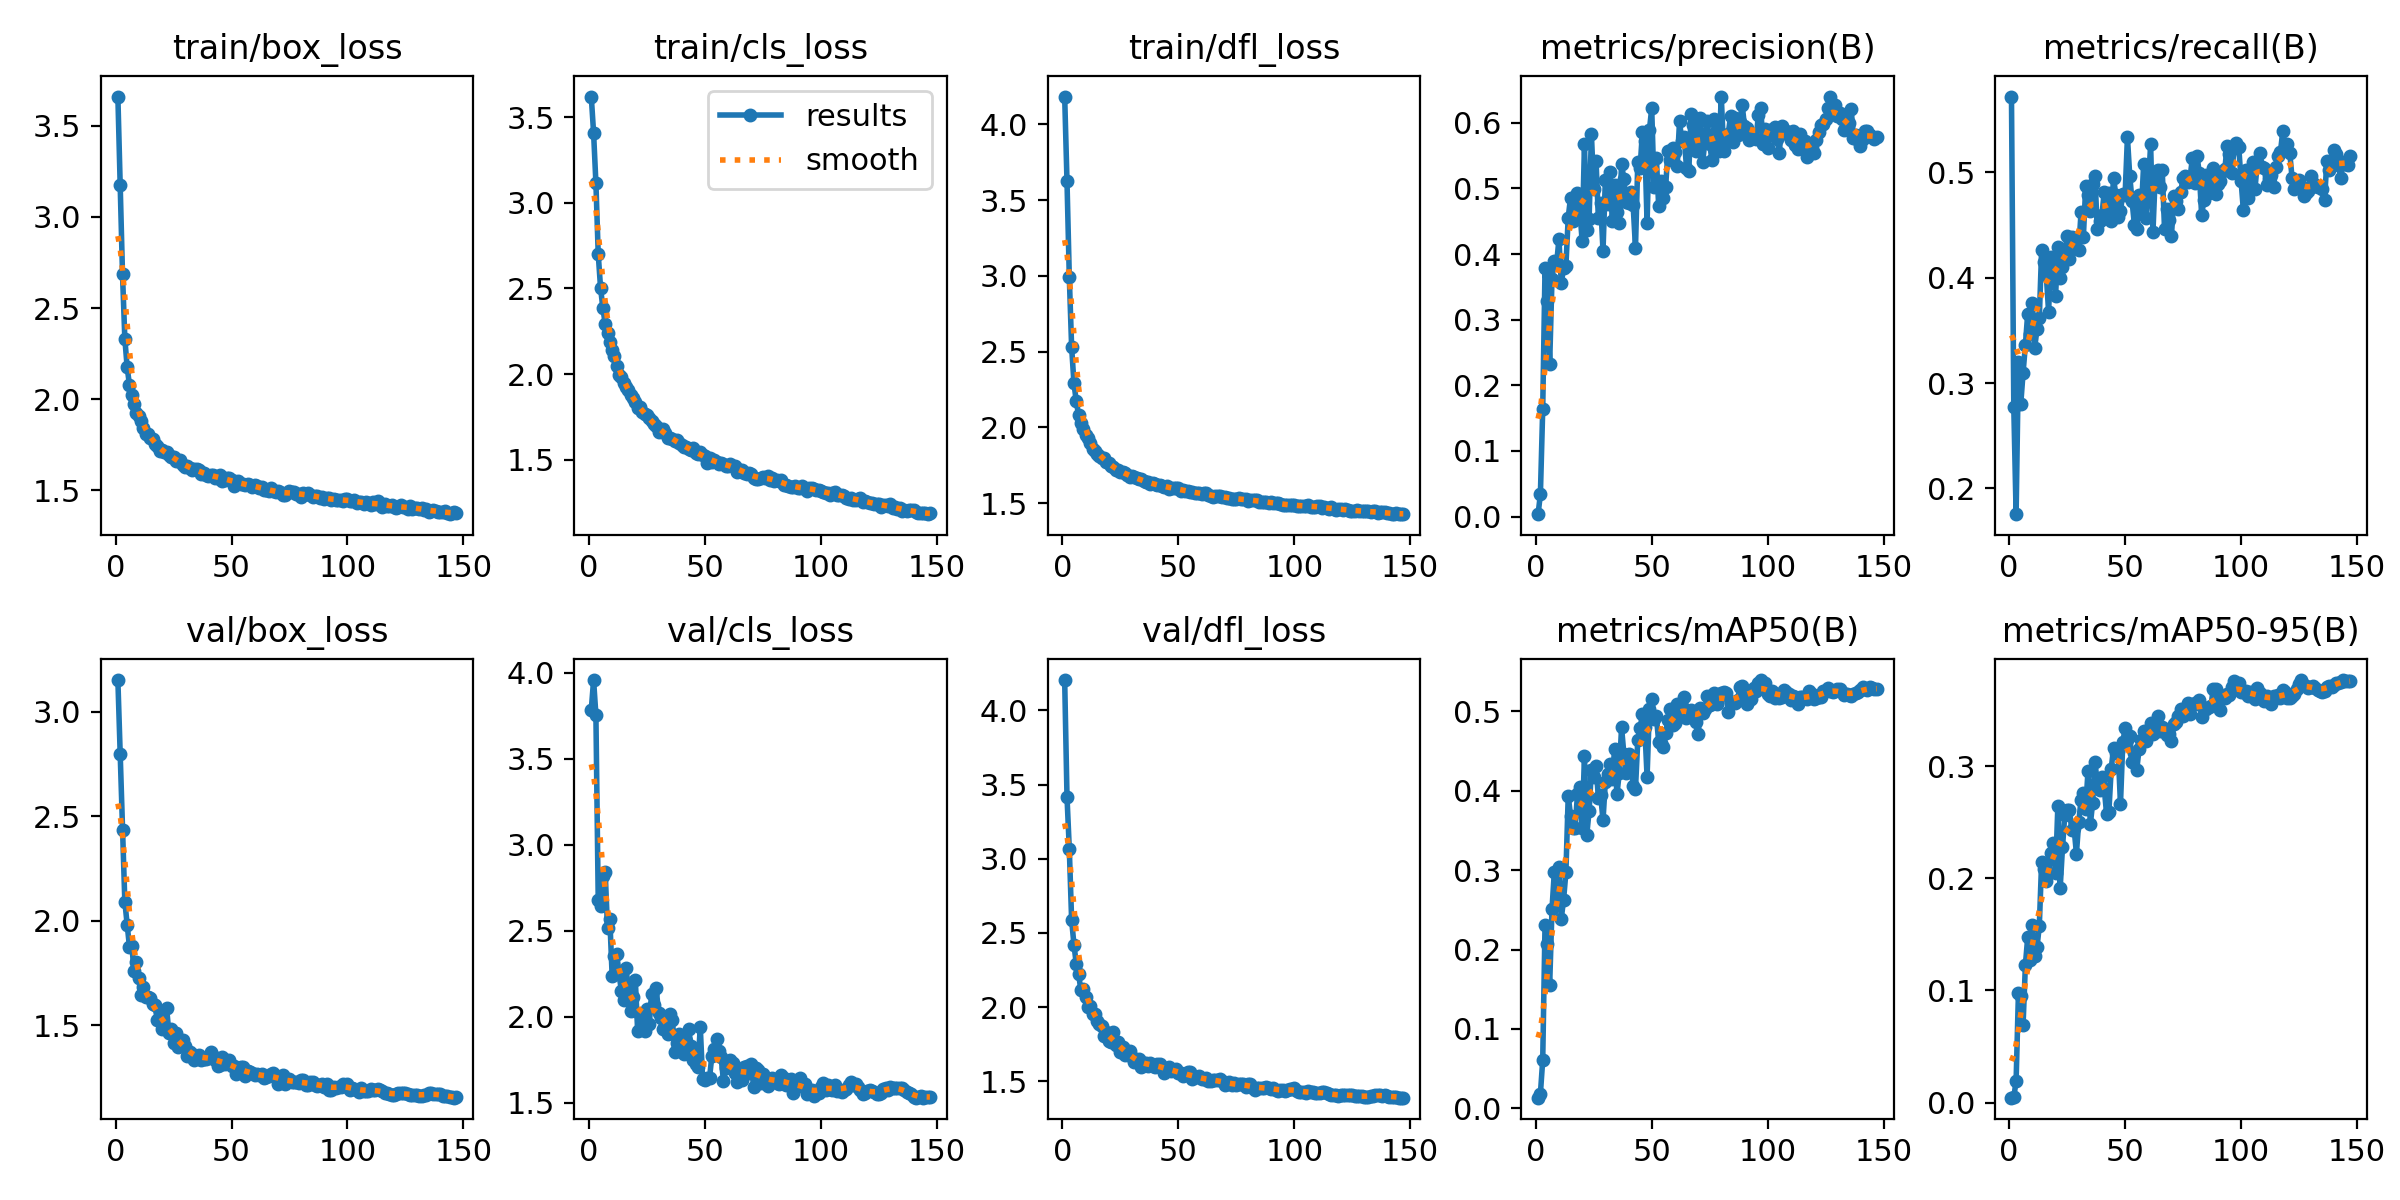

The data file committed next to this chart (first rows):
epoch, train/box_loss, train/cls_loss, train/dfl_loss, metrics/precision(B), metrics/recall(B), metrics/mAP50(B), metrics/mAP50-95(B), val/box_loss, val/cls_loss, val/dfl_loss, lr/pg0, lr/pg1, lr/pg2
1, 3.659, 3.621, 4.184, 0.00362, 0.5718, 0.01342, 0.00436, 3.151, 3.784, 4.204, 0.003324, 0.003324, 0.003324
2, 3.174, 3.408, 3.626, 0.03383, 0.277, 0.01821, 0.00452, 2.796, 3.957, 3.418, 0.006635, 0.006635, 0.006635
3, 2.685, 3.115, 2.991, 0.1634, 0.1756, 0.06062, 0.01939, 2.434, 3.753, 3.065, 0.009924, 0.009924, 0.009924
4, 2.332, 2.7, 2.53, 0.3781, 0.3197, 0.2311, 0.09753, 2.09, 2.677, 2.586, 0.009901, 0.009901, 0.009901
5, 2.176, 2.503, 2.292, 0.329, 0.28, 0.2071, 0.09473, 1.981, 2.645, 2.422, 0.009901, 0.009901, 0.009901
6, 2.078, 2.385, 2.172, 0.2331, 0.3096, 0.1555, 0.06925, 1.874, 2.816, 2.291, 0.009868, 0.009868, 0.009868
7, 2.022, 2.294, 2.082, 0.3623, 0.3363, 0.2507, 0.1228, 1.88, 2.842, 2.224, 0.009835, 0.009835, 0.009835
8, 1.976, 2.241, 2.027, 0.3895, 0.3659, 0.2974, 0.1475, 1.757, 2.516, 2.112, 0.009802, 0.009802, 0.009802
9, 1.925, 2.19, 1.99, 0.3857, 0.3467, 0.2599, 0.1274, 1.803, 2.567, 2.123, 0.009769, 0.009769, 0.009769
10, 1.908, 2.139, 1.951, 0.4226, 0.3763, 0.3035, 0.1584, 1.725, 2.238, 2.071, 0.009736, 0.009736, 0.009736
11, 1.883, 2.103, 1.927, 0.3557, 0.3333, 0.2388, 0.1308, 1.644, 2.354, 2.003, 0.009703, 0.009703, 0.009703
12, 1.844, 2.046, 1.898, 0.3783, 0.3511, 0.2628, 0.1386, 1.681, 2.365, 2.009, 0.00967, 0.00967, 0.00967
13, 1.811, 1.995, 1.859, 0.382, 0.3615, 0.2971, 0.1574, 1.632, 2.246, 1.956, 0.009637, 0.009637, 0.009637
14, 1.807, 1.985, 1.846, 0.4556, 0.4265, 0.3936, 0.2148, 1.636, 2.148, 1.952, 0.009604, 0.009604, 0.009604
15, 1.785, 1.948, 1.828, 0.486, 0.4148, 0.3688, 0.2085, 1.631, 2.097, 1.905, 0.009571, 0.009571, 0.009571
16, 1.783, 1.925, 1.811, 0.4496, 0.403, 0.3532, 0.1976, 1.601, 2.286, 1.884, 0.009538, 0.009538, 0.009538
17, 1.753, 1.907, 1.797, 0.4772, 0.3678, 0.3537, 0.2046, 1.596, 2.149, 1.873, 0.009505, 0.009505, 0.009505
18, 1.742, 1.877, 1.795, 0.4933, 0.4193, 0.3961, 0.2225, 1.524, 2.033, 1.807, 0.009472, 0.009472, 0.009472
19, 1.714, 1.859, 1.775, 0.4673, 0.4163, 0.4041, 0.2318, 1.565, 2.113, 1.831, 0.009439, 0.009439, 0.009439
20, 1.721, 1.836, 1.762, 0.4199, 0.3822, 0.3532, 0.2046, 1.48, 2.212, 1.775, 0.009406, 0.009406, 0.009406
21, 1.709, 1.799, 1.747, 0.567, 0.4288, 0.4436, 0.2647, 1.489, 1.916, 1.768, 0.009373, 0.009373, 0.009373
22, 1.708, 1.806, 1.737, 0.4366, 0.4, 0.3448, 0.1914, 1.583, 2.016, 1.832, 0.00934, 0.00934, 0.00934
23, 1.695, 1.778, 1.721, 0.4529, 0.4104, 0.3744, 0.2276, 1.462, 2.017, 1.746, 0.009307, 0.009307, 0.009307
24, 1.685, 1.767, 1.716, 0.5824, 0.4207, 0.4262, 0.2567, 1.481, 1.92, 1.768, 0.009274, 0.009274, 0.009274
25, 1.681, 1.758, 1.706, 0.4987, 0.44, 0.4168, 0.261, 1.416, 2.047, 1.696, 0.009241, 0.009241, 0.009241
26, 1.663, 1.743, 1.704, 0.5414, 0.4179, 0.4314, 0.2613, 1.46, 1.955, 1.728, 0.009208, 0.009208, 0.009208
27, 1.662, 1.728, 1.702, 0.4542, 0.4385, 0.3911, 0.2428, 1.393, 2.133, 1.679, 0.009175, 0.009175, 0.009175
28, 1.664, 1.706, 1.688, 0.4777, 0.4326, 0.3944, 0.2446, 1.403, 2.067, 1.697, 0.009142, 0.009142, 0.009142
29, 1.638, 1.696, 1.671, 0.4045, 0.4281, 0.3626, 0.222, 1.429, 2.165, 1.704, 0.009109, 0.009109, 0.009109
30, 1.629, 1.664, 1.68, 0.5124, 0.4266, 0.4115, 0.2502, 1.402, 2.025, 1.664, 0.009076, 0.009076, 0.009076
31, 1.636, 1.665, 1.673, 0.4763, 0.4622, 0.4217, 0.27, 1.351, 1.992, 1.632, 0.009043, 0.009043, 0.009043
32, 1.624, 1.676, 1.666, 0.5246, 0.4385, 0.4334, 0.2758, 1.371, 1.927, 1.635, 0.00901, 0.00901, 0.00901
33, 1.611, 1.654, 1.658, 0.4503, 0.4866, 0.4143, 0.2622, 1.363, 1.948, 1.649, 0.008977, 0.008977, 0.008977
34, 1.618, 1.629, 1.657, 0.5048, 0.4787, 0.4531, 0.2959, 1.334, 1.902, 1.595, 0.008944, 0.008944, 0.008944
35, 1.617, 1.624, 1.645, 0.4638, 0.4637, 0.3954, 0.2481, 1.35, 2.016, 1.626, 0.008911, 0.008911, 0.008911
36, 1.612, 1.622, 1.639, 0.4467, 0.4889, 0.4221, 0.2672, 1.359, 1.98, 1.625, 0.008878, 0.008878, 0.008878
37, 1.591, 1.608, 1.639, 0.5376, 0.4961, 0.4798, 0.3041, 1.332, 1.798, 1.601, 0.008845, 0.008845, 0.008845
38, 1.594, 1.613, 1.624, 0.5136, 0.4459, 0.4461, 0.2847, 1.337, 1.845, 1.622, 0.008812, 0.008812, 0.008812
39, 1.586, 1.597, 1.633, 0.4796, 0.4534, 0.4224, 0.2791, 1.336, 1.902, 1.605, 0.008779, 0.008779, 0.008779
40, 1.582, 1.582, 1.624, 0.4775, 0.4593, 0.4464, 0.2905, 1.34, 1.866, 1.599, 0.008746, 0.008746, 0.008746
41, 1.585, 1.575, 1.619, 0.4944, 0.4815, 0.441, 0.2802, 1.369, 1.781, 1.619, 0.008713, 0.008713, 0.008713
42, 1.587, 1.571, 1.618, 0.4741, 0.4563, 0.4055, 0.2578, 1.352, 1.861, 1.618, 0.00868, 0.00868, 0.00868
43, 1.566, 1.564, 1.614, 0.4092, 0.48, 0.4025, 0.2594, 1.331, 1.929, 1.595, 0.008647, 0.008647, 0.008647
44, 1.57, 1.556, 1.607, 0.5403, 0.4533, 0.4641, 0.2977, 1.306, 1.831, 1.56, 0.008614, 0.008614, 0.008614
45, 1.583, 1.565, 1.616, 0.5312, 0.4948, 0.4786, 0.3161, 1.308, 1.751, 1.583, 0.008581, 0.008581, 0.008581
46, 1.552, 1.537, 1.593, 0.5866, 0.4785, 0.4967, 0.3116, 1.345, 1.727, 1.597, 0.008548, 0.008548, 0.008548
47, 1.559, 1.533, 1.601, 0.5716, 0.4578, 0.4807, 0.3138, 1.312, 1.711, 1.569, 0.008515, 0.008515, 0.008515
48, 1.571, 1.544, 1.602, 0.4469, 0.4637, 0.4177, 0.2662, 1.318, 1.942, 1.577, 0.008482, 0.008482, 0.008482
49, 1.567, 1.524, 1.597, 0.5887, 0.4792, 0.5035, 0.3212, 1.335, 1.637, 1.582, 0.008449, 0.008449, 0.008449
50, 1.559, 1.519, 1.601, 0.622, 0.4785, 0.5153, 0.3342, 1.304, 1.632, 1.556, 0.008416, 0.008416, 0.008416
51, 1.524, 1.483, 1.579, 0.502, 0.5333, 0.4907, 0.323, 1.302, 1.647, 1.558, 0.008383, 0.008383, 0.008383
52, 1.545, 1.512, 1.586, 0.5466, 0.4965, 0.4937, 0.3268, 1.265, 1.646, 1.533, 0.00835, 0.00835, 0.00835
53, 1.553, 1.487, 1.578, 0.4734, 0.4726, 0.4618, 0.3042, 1.291, 1.773, 1.55, 0.008317, 0.008317, 0.008317
54, 1.538, 1.498, 1.581, 0.5117, 0.4504, 0.4606, 0.312, 1.297, 1.811, 1.56, 0.008284, 0.008284, 0.008284
55, 1.534, 1.488, 1.572, 0.486, 0.4459, 0.4549, 0.2964, 1.299, 1.871, 1.561, 0.008251, 0.008251, 0.008251
56, 1.53, 1.476, 1.575, 0.5027, 0.4785, 0.4726, 0.3152, 1.254, 1.804, 1.517, 0.008218, 0.008218, 0.008218
57, 1.536, 1.478, 1.57, 0.5564, 0.4626, 0.4893, 0.3231, 1.281, 1.764, 1.53, 0.008185, 0.008185, 0.008185
58, 1.53, 1.475, 1.569, 0.5435, 0.5081, 0.5026, 0.3314, 1.277, 1.626, 1.529, 0.008152, 0.008152, 0.008152
59, 1.519, 1.46, 1.569, 0.5614, 0.4563, 0.4831, 0.3226, 1.268, 1.7, 1.533, 0.008119, 0.008119, 0.008119
60, 1.529, 1.465, 1.561, 0.5555, 0.4859, 0.4857, 0.3288, 1.259, 1.729, 1.519, 0.008086, 0.008086, 0.008086
... 87 more rows
